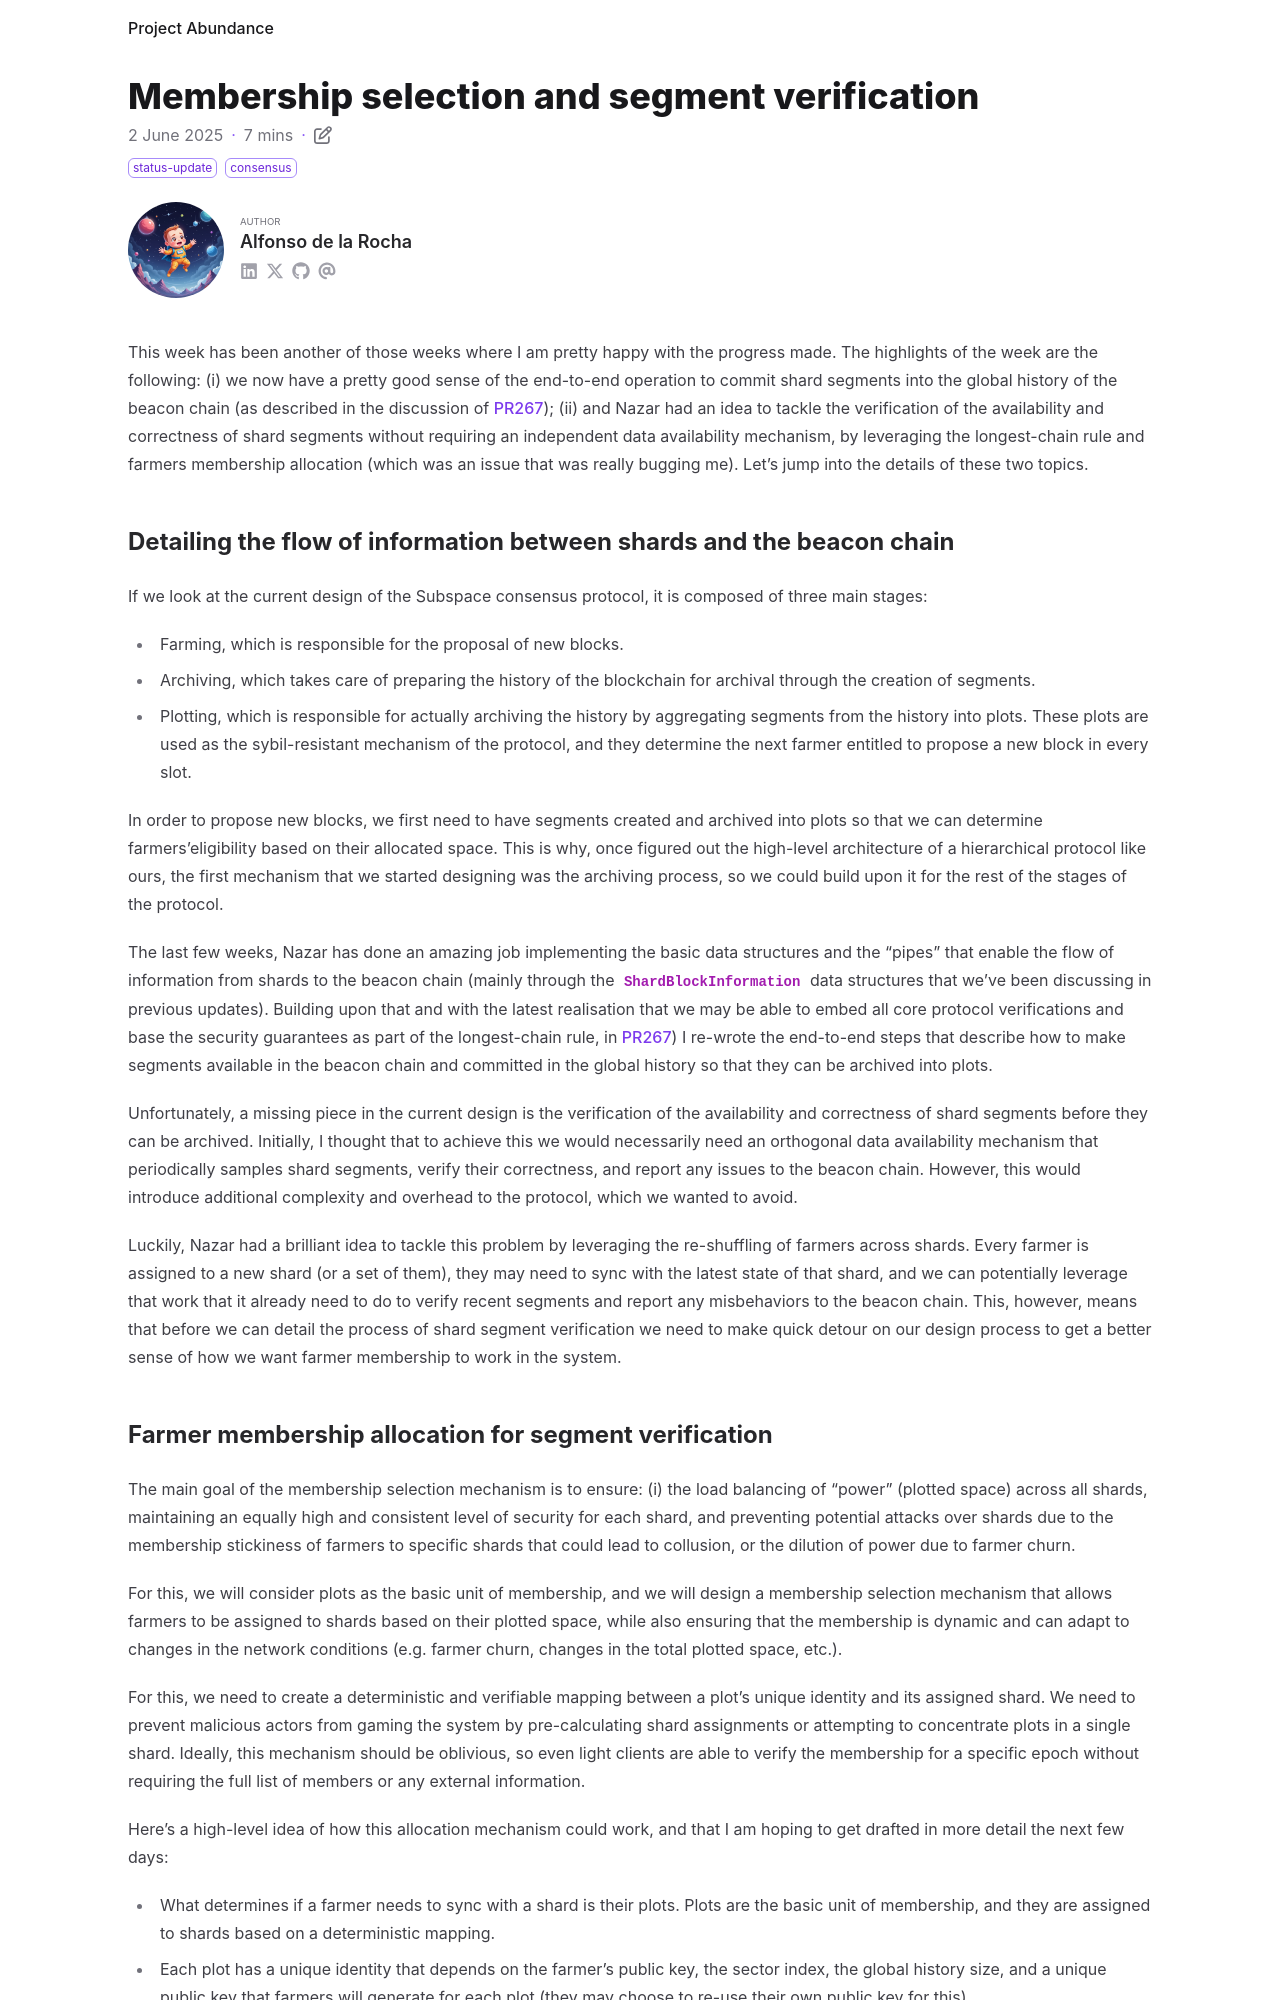

repository: nazar-pc/abundance · page: blog/2025-06-02-membership-selection-and-segment-verification/index.html · generator: mdbook

---
title: Membership selection and segment verification
date: 2025-06-02
draft: false
description: Leveraging farmer membership shuffling to verify shard segments.
tags: [status-update, consensus]
authors: [adlrocha]
---

This week has been another of those weeks where I am pretty happy with the progress made. The
highlights of the week are the following: (i) we now have a pretty good sense of the end-to-end
operation to commit shard segments into the global history of the beacon chain (as described in the
discussion of [PR267](https://github.com/nazar-pc/abundance/pull/267)); (ii) and Nazar had an idea
to tackle the verification of the availability and correctness of shard segments without requiring
an independent data availability mechanism, by leveraging the longest-chain rule and farmers
membership allocation (which was an issue that was really bugging me). Let's jump into the details
of these two topics.

<!--more-->

## Detailing the flow of information between shards and the beacon chain

If we look at the current design of the Subspace consensus protocol, it is composed of three main
stages:

- Farming, which is responsible for the proposal of new blocks.
- Archiving, which takes care of preparing the history of the blockchain for archival through the
  creation of segments.
- Plotting, which is responsible for actually archiving the history by aggregating segments from the
  history into plots. These plots are used as the sybil-resistant mechanism of the protocol, and
  they determine the next farmer entitled to propose a new block in every slot.

In order to propose new blocks, we first need to have segments created and archived into plots so
that we can determine farmers'eligibility based on their allocated space. This is why, once figured
out the high-level architecture of a hierarchical protocol like ours, the first mechanism that we
started designing was the archiving process, so we could build upon it for the rest of the stages of
the protocol.

The last few weeks, Nazar has done an amazing job implementing the basic data structures and the
"pipes" that enable the flow of information from shards to the beacon chain (mainly through the
`ShardBlockInformation` data structures that we've been discussing in previous updates). Building
upon that and with the latest realisation that we may be able to embed all core protocol
verifications and base the security guarantees as part of the longest-chain rule, in
[PR267](https://github.com/nazar-pc/abundance/pull/267)) I re-wrote the end-to-end steps that
describe how to make segments available in the beacon chain and committed in the global history so
that they can be archived into plots.

Unfortunately, a missing piece in the current design is the verification of the availability and
correctness of shard segments before they can be archived. Initially, I thought that to achieve this
we would necessarily need an orthogonal data availability mechanism that periodically samples shard
segments, verify their correctness, and report any issues to the beacon chain. However, this would
introduce additional complexity and overhead to the protocol, which we wanted to avoid.

Luckily, Nazar had a brilliant idea to tackle this problem by leveraging the re-shuffling of farmers
across shards. Every farmer is assigned to a new shard (or a set of them), they may need to sync
with the latest state of that shard, and we can potentially leverage that work that it already need
to do to verify recent segments and report any misbehaviors to the beacon chain. This, however,
means that before we can detail the process of shard segment verification we need to make quick
detour on our design process to get a better sense of how we want farmer membership to work in the
system.
